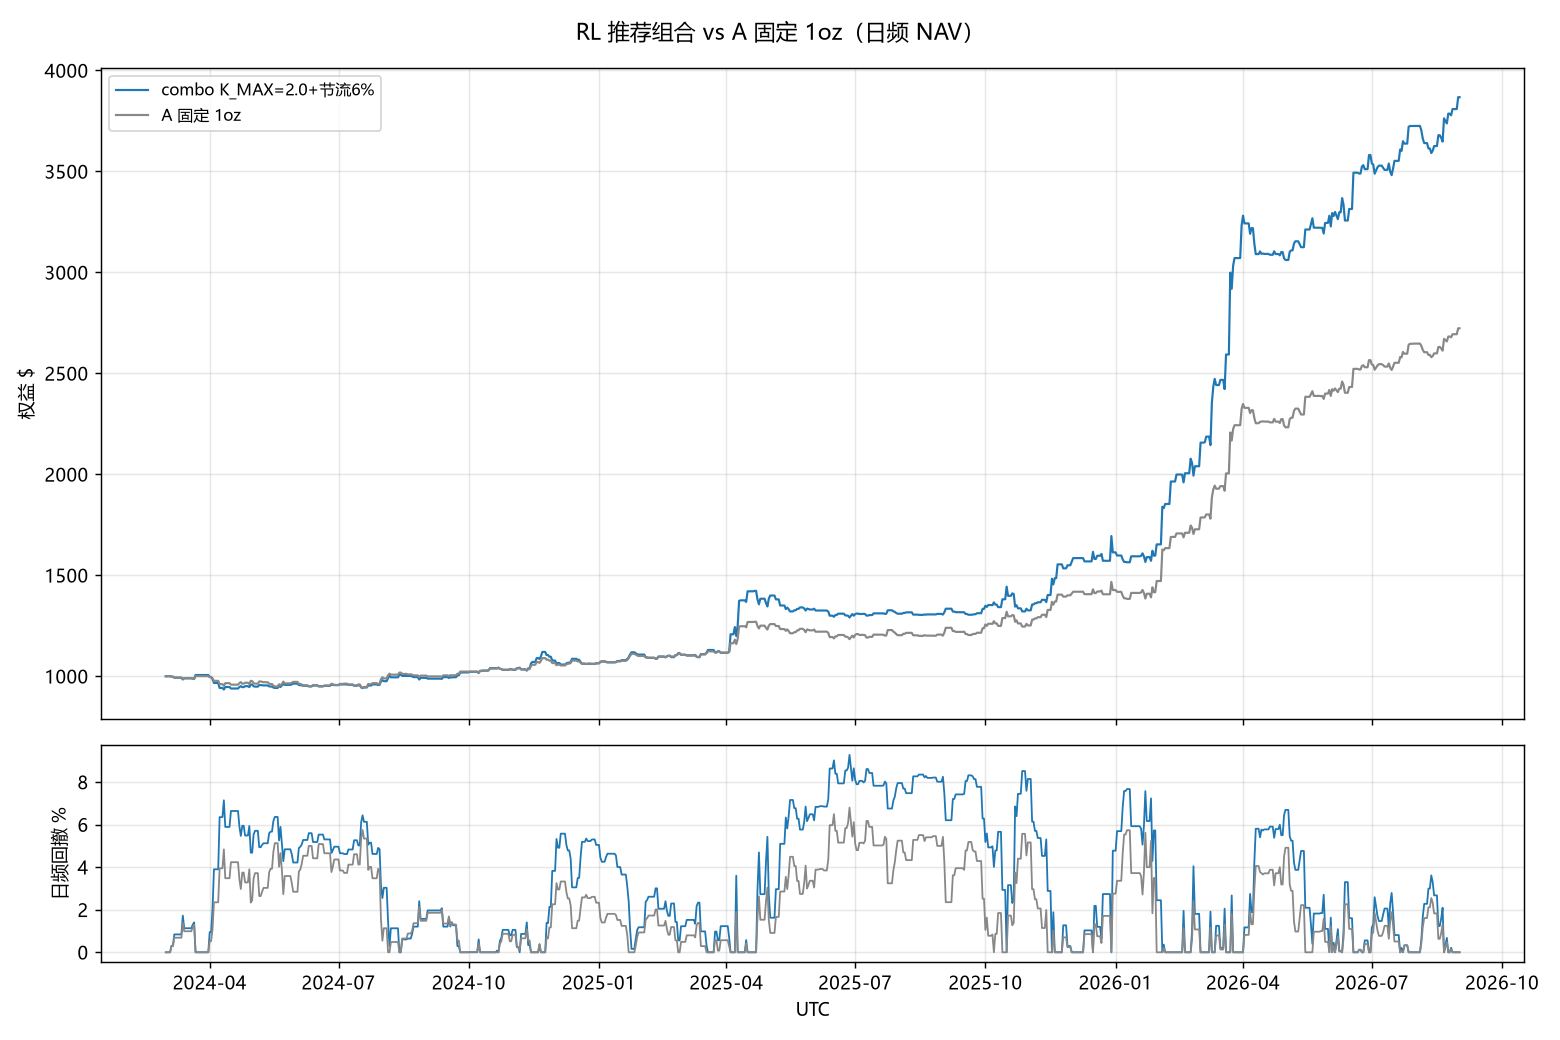

Values plotted in this chart, from the file beside it:
date, value
2024-03-01, 1000
2024-03-03, 1000
2024-03-04, 1001
2024-03-05, 998.3
2024-03-06, 998.3
2024-03-07, 992.9
2024-03-08, 992.9
2024-03-10, 992.9
2024-03-11, 992.9
2024-03-12, 992.9
2024-03-13, 984.1
2024-03-14, 990
2024-03-15, 990
2024-03-17, 990
2024-03-18, 990
2024-03-19, 990
2024-03-20, 988.4
2024-03-21, 987.3
2024-03-22, 1006
2024-03-24, 1006
2024-03-25, 1006
2024-03-26, 1006
2024-03-27, 1006
2024-03-28, 1006
2024-03-31, 1006
2024-04-01, 996.5
2024-04-02, 996.5
2024-04-03, 985.4
2024-04-04, 966.8
2024-04-05, 966.8
2024-04-07, 966.8
2024-04-08, 942.2
2024-04-09, 942.2
2024-04-10, 942.2
2024-04-11, 934.2
2024-04-12, 946.8
2024-04-14, 946.8
2024-04-15, 946.8
2024-04-16, 939.3
2024-04-17, 939.3
2024-04-18, 939.3
2024-04-19, 939.3
2024-04-21, 939.3
2024-04-22, 946.7
2024-04-23, 951.1
2024-04-24, 946.3
2024-04-25, 946.3
2024-04-26, 950.9
2024-04-28, 950.9
2024-04-29, 946.3
2024-04-30, 958.9
2024-05-01, 959.1
2024-05-02, 950.5
2024-05-03, 948.6
2024-05-05, 948.6
2024-05-06, 956.4
2024-05-07, 956.4
2024-05-08, 955.3
2024-05-09, 954.5
2024-05-10, 954.5
... 721 more rows
